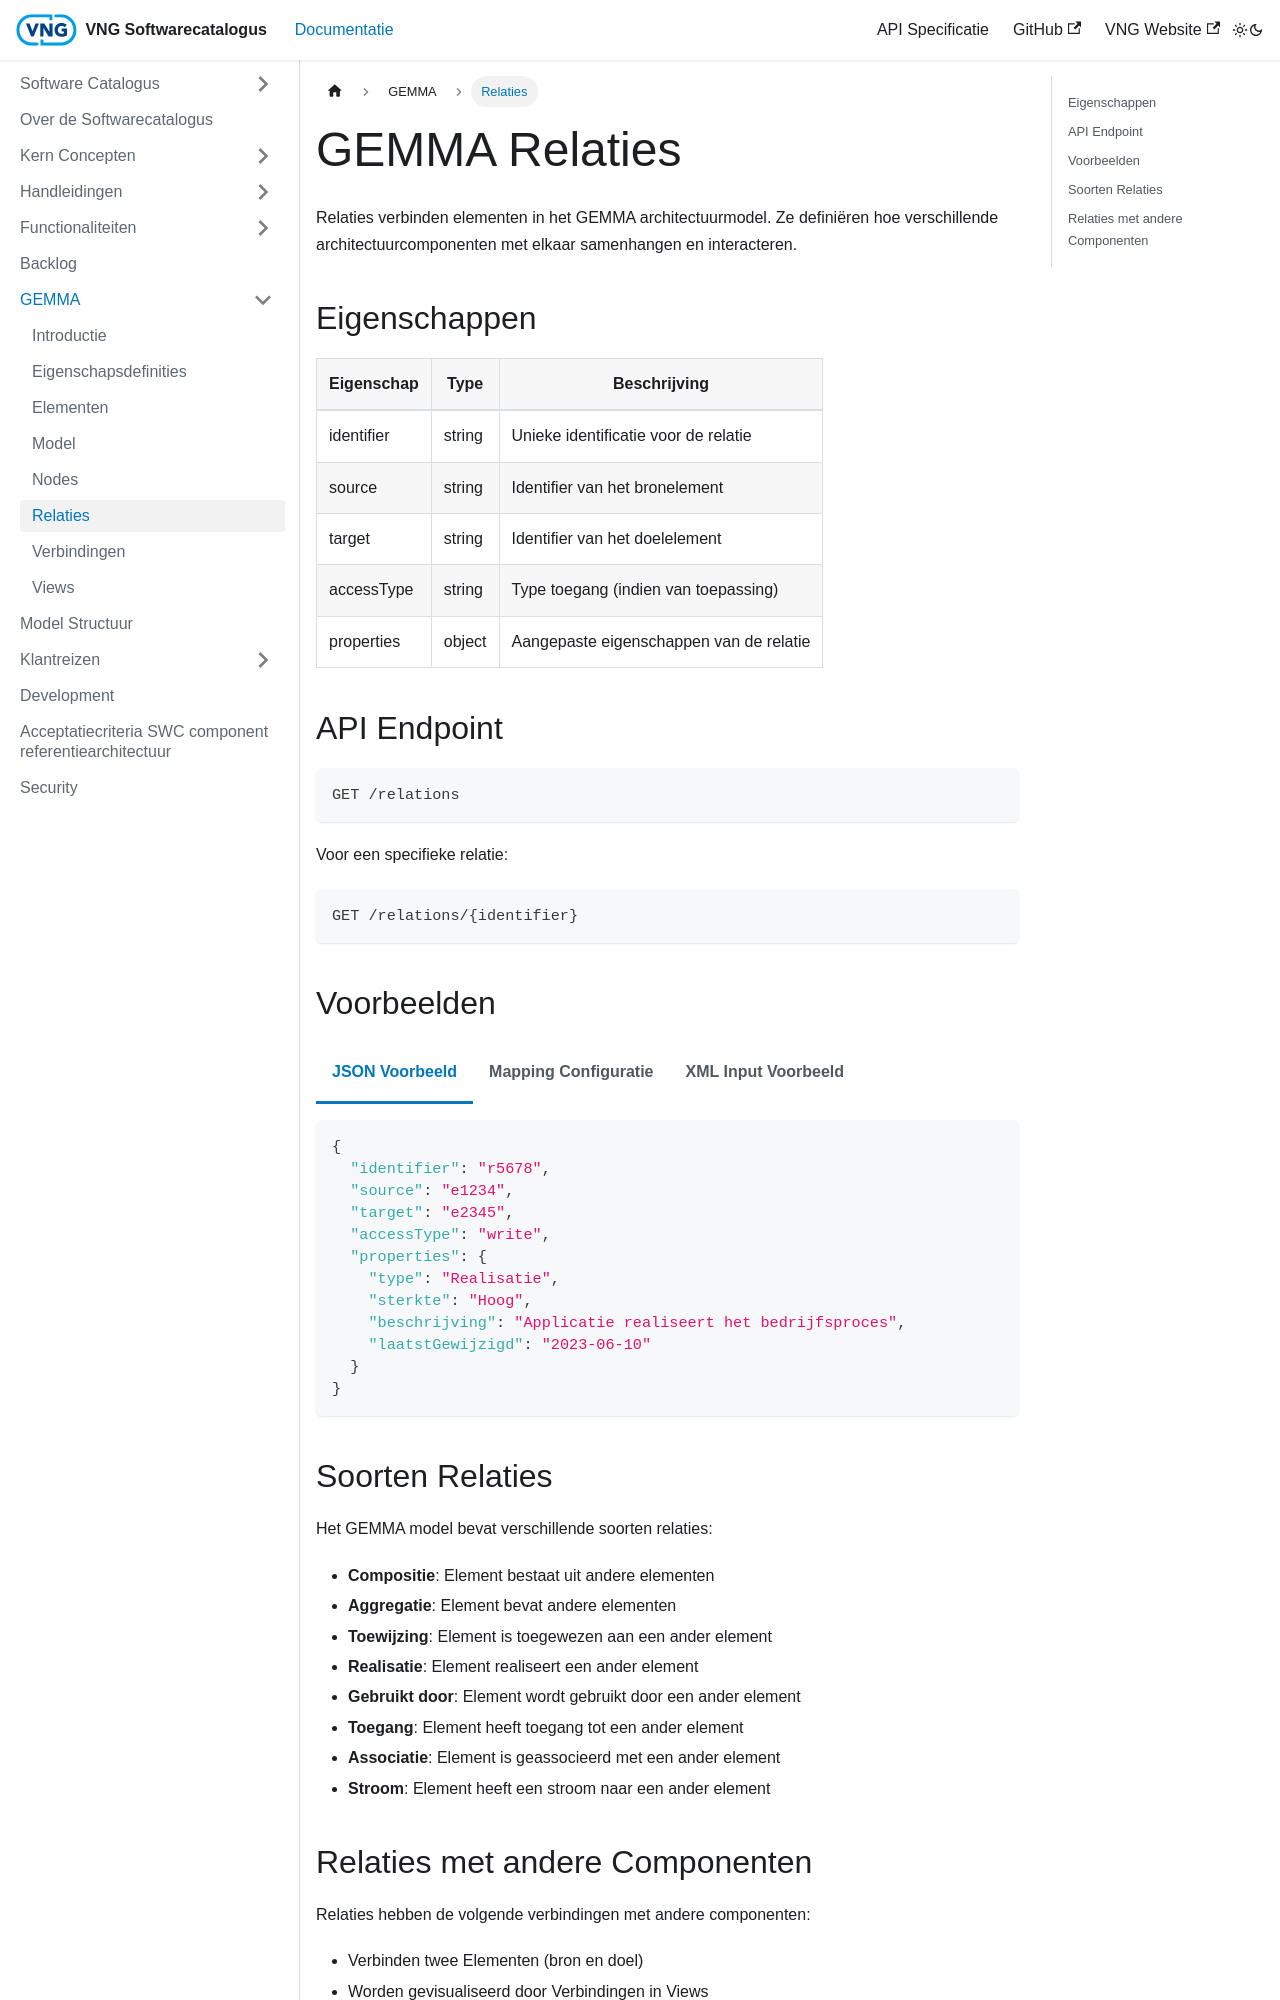

repository: VNG-Realisatie/Softwarecatalogus · page: docs/GEMMA/relaties.html · generator: docusaurus

---
id: relaties
title: GEMMA Relaties
sidebar_label: Relaties
---

import ApiSchema from '@theme/ApiSchema';
import Tabs from '@theme/Tabs';
import TabItem from '@theme/TabItem';

# GEMMA Relaties

Relaties verbinden elementen in het GEMMA architectuurmodel. Ze definiëren hoe verschillende architectuurcomponenten met elkaar samenhangen en interacteren.

## Eigenschappen

| Eigenschap | Type | Beschrijving |
|------------|------|-------------|
| identifier | string | Unieke identificatie voor de relatie |
| source | string | Identifier van het bronelement |
| target | string | Identifier van het doelelement |
| accessType | string | Type toegang (indien van toepassing) |
| properties | object | Aangepaste eigenschappen van de relatie |

## API Endpoint

```
GET /relations
```

Voor een specifieke relatie:

```
GET /relations/{identifier}
```

## Voorbeelden

<Tabs>
  <TabItem value="json" label="JSON Voorbeeld" default>

```json
{
  "identifier": "r5678",
  "source": "e1234",
  "target": "e2345",
  "accessType": "write",
  "properties": {
    "type": "Realisatie",
    "sterkte": "Hoog",
    "beschrijving": "Applicatie realiseert het bedrijfsproces",
    "laatstGewijzigd": "2023-06-10"
  }
}
```

  </TabItem>
  <TabItem value="mapping" label="Mapping Configuratie">

```json
{
  "name": "Archio XML Relations to Gemma OAS",
  "mapping": {
    "identifier": "@attributes.identifier",
    "source": "@attributes.source",
    "target": "@attributes.target",
    "accessType": "@attributes.accessType",
    "properties": "{ {% if properties.property|keys == range(0, properties.property|length-1) %}{% for property in properties.property %}\"{{ property['@attributes'].propertyDefinitionRef }}\": \"{{ property.value }}\"{% if not loop.last %},{% endif %}{% endfor %}{%else%}{%set property = properties.property %}\"{{ property['@attributes'].propertyDefinitionRef }}\": \"{{ property.value }}\"{%endif%} }"
  },
  "cast": {
    "properties": "jsonToArray",
    "accessType": "unsetIfValue==@attributes.accessType"
  }
}
```

  </TabItem>
  <TabItem value="xml" label="XML Input Voorbeeld">

```xml
<relationship identifier="r5678" source="e1234" target="e2345" accessType="write" xsi:type="RealizationRelationship">
  <properties>
    <property propertyDefinitionRef="type">
      <value>Realisatie</value>
    </property>
    <property propertyDefinitionRef="sterkte">
      <value>Hoog</value>
    </property>
    <property propertyDefinitionRef="beschrijving">
      <value>Applicatie realiseert het bedrijfsproces</value>
    </property>
    <property propertyDefinitionRef="laatstGewijzigd">
      <value>2023-06-10</value>
    </property>
  </properties>
</relationship>
```

  </TabItem>
</Tabs>
